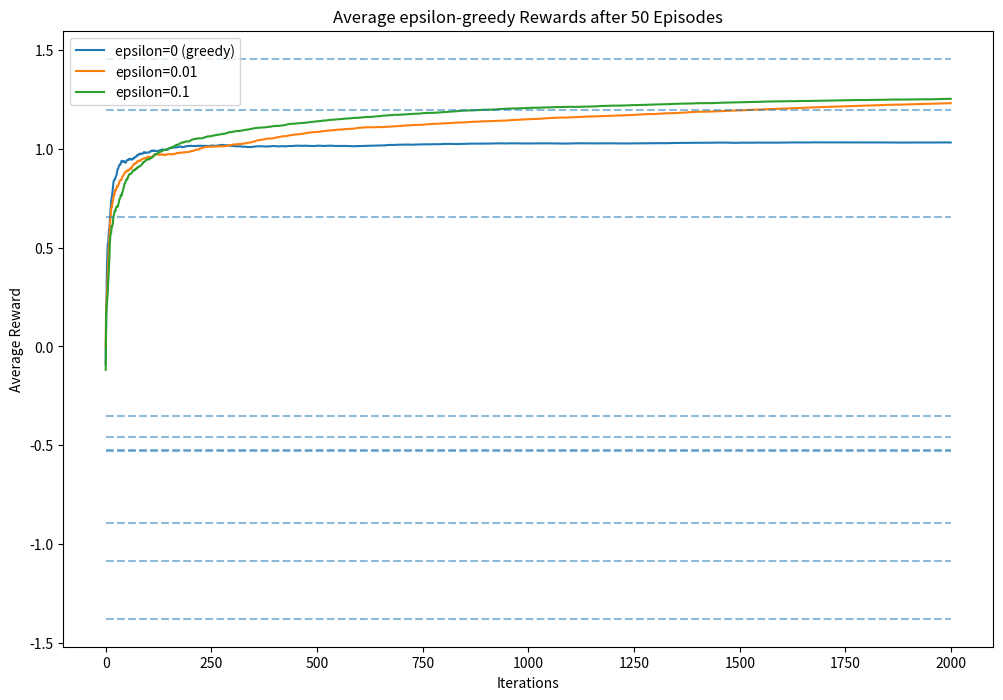
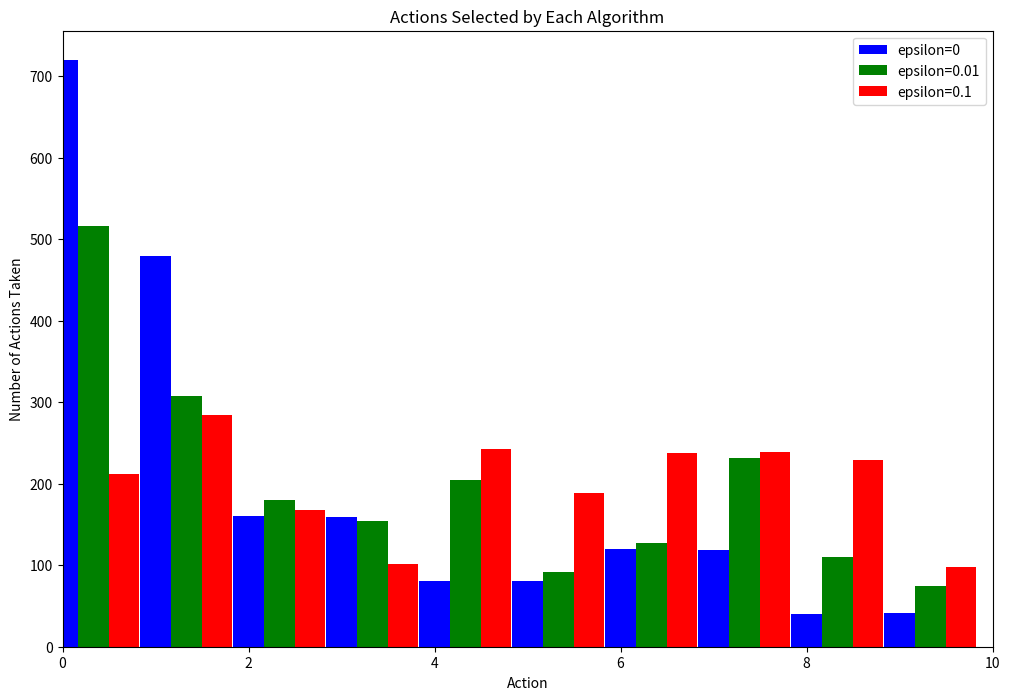

Source code (Python) for these figures, in order:
# https://www.datahubbs.com/multi_armed_bandits_reinforcement_learning_1/
import numpy as np 
import matplotlib.pyplot as plt 
import pandas as pd 

class eps_bandit:
    '''
    epsilon-greedy k-bandit problem
    
    Inputs
    =====================================================
    k: number of arms (int)
    eps: probability of random action 0 < eps < 1 (float)
    iters: number of steps (int)
    mu: set the average rewards for each of the k-arms.
        Set to "random" for the rewards to be selected from
        a normal distribution with mean = 0. 
        Set to "sequence" for the means to be ordered from 
        0 to k-1.
        Pass a list or array of length = k for user-defined
        values.
    '''
    
    def __init__(self, k, eps, iters, mu='random'):
        self.k = k
        self.eps = eps
        self.iters = iters
        self.n = 0 # Step count
        self.k_n = np.zeros(k) # Step count for each arm
        self.mean_reward = 0 # Total mean reward
        self.reward = np.zeros(iters)
        self.k_reward = np.zeros(k) # Mean reward for each arm
        
        if type(mu) == list or type(mu).__module__ == np.__name__:        
            self.mu = np.array(mu)
        elif mu == 'random':
            self.mu = np.random.normal(0, 1, k)
        elif mu == 'sequence':
            self.mu = np.linspace(0, k-1, k)
        
    def pull(self):
        p = np.random.rand()
        if self.eps == 0 and self.n == 0:
            a = np.random.choice(self.k)
        elif p < self.eps:
            a = np.random.choice(self.k)
        else:
            a = np.argmax(self.k_reward)
        reward = np.random.normal(self.mu[a], 1)
        
        self.n += 1
        self.k_n[a] += 1
        self.mean_reward = self.mean_reward + (reward - self.mean_reward) / self.n
        self.k_reward[a] = self.k_reward[a] + (reward - self.k_reward[a]) / self.k_n[a]
        
    def run(self):
        for i in range(self.iters):
            self.pull()
            self.reward[i] = self.mean_reward
            
    def reset(self):
        self.n = 0
        self.k_n = np.zeros(k)
        self.mean_reward = 0
        self.reward = np.zeros(iters)
        self.k_reward = np.zeros(k)

def main(k, iters, episodes):
    eps_0_rewards = np.zeros(iters)
    eps_001_rewards = np.zeros(iters)
    eps_01_rewards = np.zeros(iters)
    eps_0_selection = np.zeros(k)
    eps_001_selection = np.zeros(k)
    eps_01_selection = np.zeros(k)

    # Run experiments
    for i in range(episodes):
        # Initialize bandits
        eps_0 = eps_bandit(k, 0, iters)
        eps_001 = eps_bandit(k, 0.01, iters, eps_0.mu.copy())
        eps_01 = eps_bandit(k, 0.1, iters, eps_0.mu.copy())
        
        # Run experiments
        eps_0.run()
        eps_001.run()
        eps_01.run()
        
        # Update long-term averages
        eps_0_rewards = eps_0_rewards + (eps_0.reward - eps_0_rewards) / (i + 1)
        eps_001_rewards = eps_001_rewards + (eps_001.reward - eps_001_rewards) / (i + 1)
        eps_01_rewards = eps_01_rewards + (eps_01.reward - eps_01_rewards) / (i + 1)
        
        # Average actions per episode
        eps_0_selection = eps_0_selection + (eps_0.k_n - eps_0_selection) / (i + 1)
        eps_001_selection = eps_001_selection + (eps_001.k_n - eps_001_selection) / (i + 1)
        eps_01_selection = eps_01_selection + (eps_01.k_n - eps_01_selection) / (i + 1)
        print(i)
        
    plt.figure(figsize=(12, 8))
    plt.plot(eps_0_rewards, label="epsilon=0 (greedy)")
    plt.plot(eps_001_rewards, label="epsilon=0.01")
    plt.plot(eps_01_rewards, label="epsilon=0.1")
    for i in range(k):
        plt.hlines(eps_0.mu[i], xmin=0, xmax=iters, alpha=0.5, linestyle="--")
    plt.legend(bbox_to_anchor=(1.3, 0.5))
    plt.xlabel("Iterations")
    plt.ylabel("Average Reward")
    plt.title("Average epsilon-greedy Rewards after " + str(episodes) + " Episodes")
    plt.legend()
    plt.show()

    bins = np.linspace(0, k-1, k)
    plt.figure(figsize=(12, 8))
    plt.bar(bins, eps_0_selection, width = 0.33, color='b', label="epsilon=0")
    plt.bar(bins+0.33, eps_001_selection, width=0.33, color='g', label="epsilon=0.01")
    plt.bar(bins+0.66, eps_01_selection,  width=0.33, color='r',label="epsilon=0.1")
    plt.legend(bbox_to_anchor=(1.2, 0.5))
    plt.xlim([0, k])
    plt.title("Actions Selected by Each Algorithm")
    plt.xlabel("Action")
    plt.ylabel("Number of Actions Taken")
    plt.legend()
    plt.show()

    opt_per = np.array([eps_0_selection, eps_001_selection, eps_01_selection]) / iters * 100
    df = pd.DataFrame(opt_per, index=['epsilon=0', 'epsilon=0.01', 'epsilon=0.1'], 
                columns=["a = " + str(x) for x in range(0, k)])
    print("Percentage of actions selected:")
    print(df)

if __name__ == '__main__':
    main(10, 2000, 50)